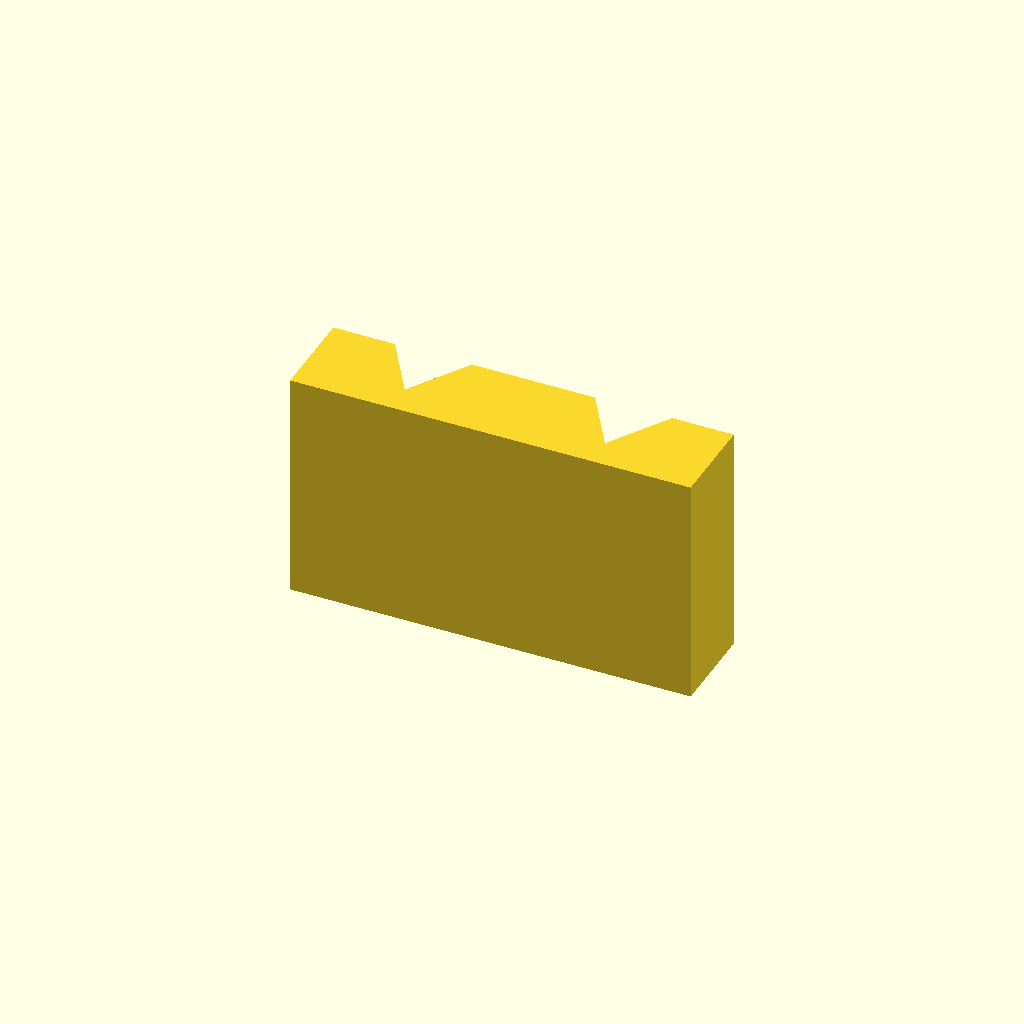
Cell 1: the model at its default parameters.
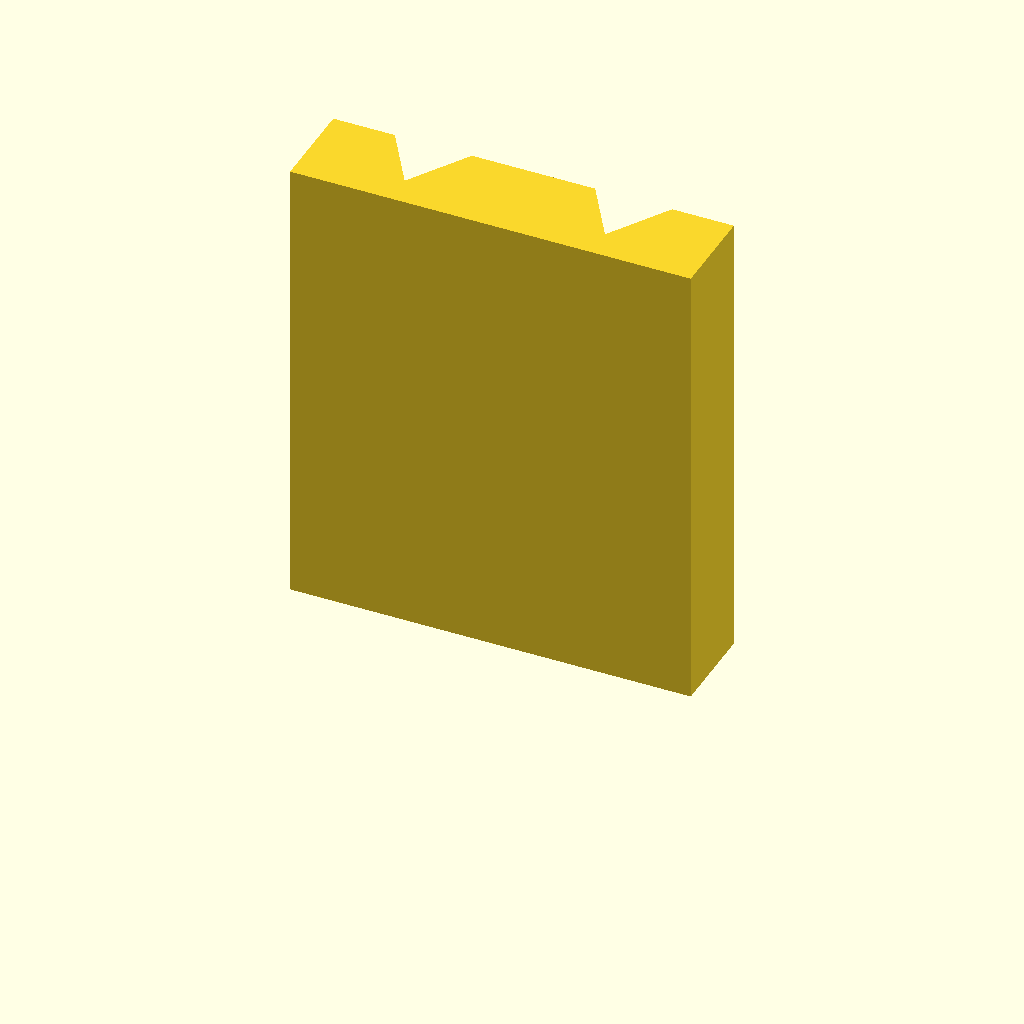
Cell 2: the same model with plate_t = 60.
All cells are drawn from one camera (rotation 55°, 0°, 25°, orthographic, colour scheme Cornfield), so only the parameter changes between them.
OpenSCAD source file optional_data/data/sketch2/vguides/part_0167.scad:
$fn = 32;

// ----------------------------------------------------------------------
// V guide rail: doublev, 52 mm wide
// ----------------------------------------------------------------------

// --- parameters (mm) ---
rail_w = 52;              // rail width, X
base_t = 12;              // base plate thickness
v_depth = 8;              // V feature depth / height
v_half_w = 10;            // half width of the V at the base face
plate_t = 30;             // rail length, Z (the extrusion height)
groove_off = 13;          // offset of each groove from the centreline

centre_x = rail_w / 2;  // rail centreline
groove_a = centre_x - groove_off;  // axis of the first groove
groove_b = centre_x + groove_off;  // axis of the second groove

profile = [[0, 0], [52, 0], [52, 12], [44, 12], [39, 4], [34, 12], [18, 12], [13, 4], [8, 12], [0, 12]];  // primary outline, 10 points, counter clockwise

// --- the one profile operation ---
linear_extrude(height = plate_t) polygon(points = profile);
Customizer parameters (derived from the source; name, type, default, range or options):
rail_w: number, default 52
base_t: number, default 12
v_depth: number, default 8
v_half_w: number, default 10
plate_t: number, default 30
groove_off: number, default 13
